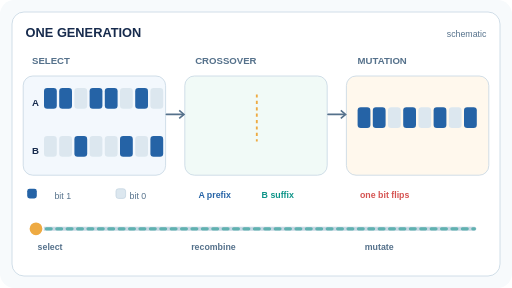
t = 0.00 s
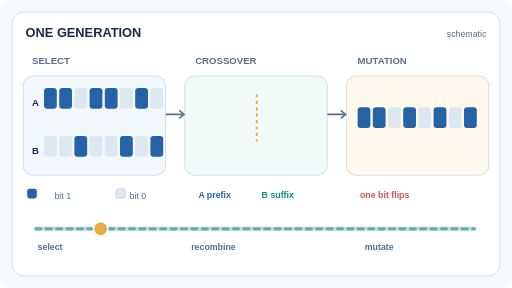
t = 1.68 s
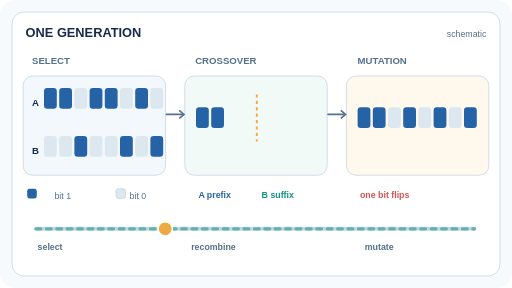
t = 3.36 s
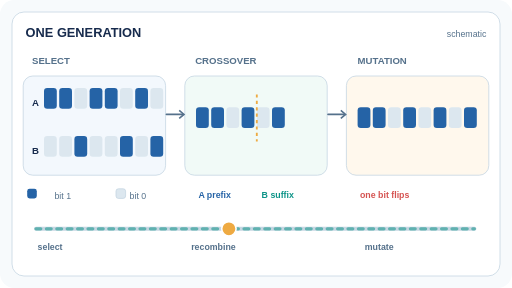
t = 5.02 s
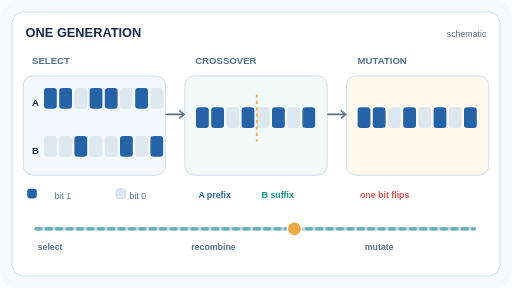
t = 6.72 s
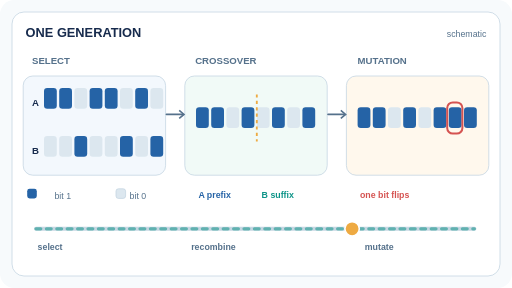
t = 8.22 s

The animated SVG that drew these frames (rendered in a browser with its animation timeline set to each time). Animation: 19 SMIL elements (animate=19); frames cover the first 8.22 s, repeats indefinitely.

<svg xmlns="http://www.w3.org/2000/svg" width="640" height="360" viewBox="0 0 640 360" role="img" aria-labelledby="title description"><title id="title">Genetic algorithm: selected parents, one-point crossover, then mutation</title><desc id="description">Blue tiles denote one bits and pale tiles denote zero bits. Four left tiles come from parent A, four right tiles from B, and the seventh bit flips during mutation.</desc><rect width="640" height="360" rx="18" fill="#f7fafc"/><rect x="15" y="15" width="610" height="330" rx="15" fill="#ffffff" stroke="#c6d6e2"/><text x="32" y="46" font-family="Arial,Helvetica,sans-serif" font-size="16" fill="#172b4d" font-weight="600" text-anchor="start">ONE GENERATION</text><text x="608" y="46" font-family="Arial,Helvetica,sans-serif" font-size="11" fill="#55718b" font-weight="400" text-anchor="end">schematic</text><text x="40" y="80" font-family="Arial,Helvetica,sans-serif" font-size="12" fill="#55718b" font-weight="600" text-anchor="start">SELECT</text><text x="244" y="80" font-family="Arial,Helvetica,sans-serif" font-size="12" fill="#55718b" font-weight="600" text-anchor="start">CROSSOVER</text><text x="447" y="80" font-family="Arial,Helvetica,sans-serif" font-size="12" fill="#55718b" font-weight="600" text-anchor="start">MUTATION</text><rect x="29" y="95" width="178" height="124" rx="12" fill="#f3f8fd" stroke="#c6d6e2"/><rect x="231" y="95" width="178" height="124" rx="12" fill="#f1faf7" stroke="#c6d6e2"/><rect x="433" y="95" width="178" height="124" rx="12" fill="#fff8ed" stroke="#c6d6e2"/><text x="40" y="132" font-family="Arial,Helvetica,sans-serif" font-size="12" fill="#172b4d" font-weight="600" text-anchor="start">A</text><rect x="55" y="110" width="16" height="26" rx="4" fill="#2563a6" stroke="none"/><rect x="74" y="110" width="16" height="26" rx="4" fill="#2563a6" stroke="none"/><rect x="93" y="110" width="16" height="26" rx="4" fill="#dce7ef" stroke="none"/><rect x="112" y="110" width="16" height="26" rx="4" fill="#2563a6" stroke="none"/><rect x="131" y="110" width="16" height="26" rx="4" fill="#2563a6" stroke="none"/><rect x="150" y="110" width="16" height="26" rx="4" fill="#dce7ef" stroke="none"/><rect x="169" y="110" width="16" height="26" rx="4" fill="#2563a6" stroke="none"/><rect x="188" y="110" width="16" height="26" rx="4" fill="#dce7ef" stroke="none"/><text x="40" y="192" font-family="Arial,Helvetica,sans-serif" font-size="12" fill="#172b4d" font-weight="600" text-anchor="start">B</text><rect x="55" y="170" width="16" height="26" rx="4" fill="#dce7ef" stroke="none"/><rect x="74" y="170" width="16" height="26" rx="4" fill="#dce7ef" stroke="none"/><rect x="93" y="170" width="16" height="26" rx="4" fill="#2563a6" stroke="none"/><rect x="112" y="170" width="16" height="26" rx="4" fill="#dce7ef" stroke="none"/><rect x="131" y="170" width="16" height="26" rx="4" fill="#dce7ef" stroke="none"/><rect x="150" y="170" width="16" height="26" rx="4" fill="#2563a6" stroke="none"/><rect x="169" y="170" width="16" height="26" rx="4" fill="#dce7ef" stroke="none"/><rect x="188" y="170" width="16" height="26" rx="4" fill="#2563a6" stroke="none"/><g opacity="0"><rect x="245" y="134" width="16" height="26" rx="4" fill="#2563a6" stroke="none"/><animate attributeName="opacity" values="0;1;1" keyTimes="0;0.250;1" calcMode="discrete" dur="12s" repeatCount="indefinite"/></g><g opacity="0"><rect x="264" y="134" width="16" height="26" rx="4" fill="#2563a6" stroke="none"/><animate attributeName="opacity" values="0;1;1" keyTimes="0;0.269;1" calcMode="discrete" dur="12s" repeatCount="indefinite"/></g><g opacity="0"><rect x="283" y="134" width="16" height="26" rx="4" fill="#dce7ef" stroke="none"/><animate attributeName="opacity" values="0;1;1" keyTimes="0;0.288;1" calcMode="discrete" dur="12s" repeatCount="indefinite"/></g><g opacity="0"><rect x="302" y="134" width="16" height="26" rx="4" fill="#2563a6" stroke="none"/><animate attributeName="opacity" values="0;1;1" keyTimes="0;0.307;1" calcMode="discrete" dur="12s" repeatCount="indefinite"/></g><g opacity="0"><rect x="321" y="134" width="16" height="26" rx="4" fill="#dce7ef" stroke="none"/><animate attributeName="opacity" values="0;1;1" keyTimes="0;0.380;1" calcMode="discrete" dur="12s" repeatCount="indefinite"/></g><g opacity="0"><rect x="340" y="134" width="16" height="26" rx="4" fill="#2563a6" stroke="none"/><animate attributeName="opacity" values="0;1;1" keyTimes="0;0.399;1" calcMode="discrete" dur="12s" repeatCount="indefinite"/></g><g opacity="0"><rect x="359" y="134" width="16" height="26" rx="4" fill="#dce7ef" stroke="none"/><animate attributeName="opacity" values="0;1;1" keyTimes="0;0.418;1" calcMode="discrete" dur="12s" repeatCount="indefinite"/></g><g opacity="0"><rect x="378" y="134" width="16" height="26" rx="4" fill="#2563a6" stroke="none"/><animate attributeName="opacity" values="0;1;1" keyTimes="0;0.437;1" calcMode="discrete" dur="12s" repeatCount="indefinite"/></g><line x1="321" y1="118" x2="321" y2="177" stroke="#eeaa42" stroke-width="2.3" stroke-dasharray="4 4"/><path d="M208 143 L228 143 M410 143 L430 143" fill="none" stroke="#55718b" stroke-width="2" stroke-linecap="round"/><path d="M224 138 L230 143 L224 148 M426 138 L432 143 L426 148" fill="none" stroke="#55718b" stroke-width="2"/><g opacity="0"><rect x="447" y="134" width="16" height="26" rx="4" fill="#2563a6" stroke="none"/><animate attributeName="opacity" values="0;0;1;1" keyTimes="0;0.575;0.65;1" calcMode="discrete" dur="12s" repeatCount="indefinite"/></g><g opacity="0"><rect x="466" y="134" width="16" height="26" rx="4" fill="#2563a6" stroke="none"/><animate attributeName="opacity" values="0;0;1;1" keyTimes="0;0.575;0.65;1" calcMode="discrete" dur="12s" repeatCount="indefinite"/></g><g opacity="0"><rect x="485" y="134" width="16" height="26" rx="4" fill="#dce7ef" stroke="none"/><animate attributeName="opacity" values="0;0;1;1" keyTimes="0;0.575;0.65;1" calcMode="discrete" dur="12s" repeatCount="indefinite"/></g><g opacity="0"><rect x="504" y="134" width="16" height="26" rx="4" fill="#2563a6" stroke="none"/><animate attributeName="opacity" values="0;0;1;1" keyTimes="0;0.575;0.65;1" calcMode="discrete" dur="12s" repeatCount="indefinite"/></g><g opacity="0"><rect x="523" y="134" width="16" height="26" rx="4" fill="#dce7ef" stroke="none"/><animate attributeName="opacity" values="0;0;1;1" keyTimes="0;0.575;0.65;1" calcMode="discrete" dur="12s" repeatCount="indefinite"/></g><g opacity="0"><rect x="542" y="134" width="16" height="26" rx="4" fill="#2563a6" stroke="none"/><animate attributeName="opacity" values="0;0;1;1" keyTimes="0;0.575;0.65;1" calcMode="discrete" dur="12s" repeatCount="indefinite"/></g><g opacity="0"><rect x="561" y="134" width="16" height="26" rx="4" fill="#2563a6" stroke="none"/><animate attributeName="opacity" values="0;0;1;1" keyTimes="0;0.575;0.65;1" calcMode="discrete" dur="12s" repeatCount="indefinite"/></g><g opacity="0"><rect x="580" y="134" width="16" height="26" rx="4" fill="#2563a6" stroke="none"/><animate attributeName="opacity" values="0;0;1;1" keyTimes="0;0.575;0.65;1" calcMode="discrete" dur="12s" repeatCount="indefinite"/></g><g><rect x="447" y="134" width="16" height="26" rx="4" fill="#2563a6" stroke="none"/><rect x="466" y="134" width="16" height="26" rx="4" fill="#2563a6" stroke="none"/><rect x="485" y="134" width="16" height="26" rx="4" fill="#dce7ef" stroke="none"/><rect x="504" y="134" width="16" height="26" rx="4" fill="#2563a6" stroke="none"/><rect x="523" y="134" width="16" height="26" rx="4" fill="#dce7ef" stroke="none"/><rect x="542" y="134" width="16" height="26" rx="4" fill="#2563a6" stroke="none"/><rect x="561" y="134" width="16" height="26" rx="4" fill="#dce7ef" stroke="none"/><rect x="580" y="134" width="16" height="26" rx="4" fill="#2563a6" stroke="none"/><animate attributeName="opacity" values="1;1;0;0" keyTimes="0;0.575;0.65;1" calcMode="discrete" dur="12s" repeatCount="indefinite"/></g><rect x="559" y="128" width="19" height="39" rx="7" fill="none" stroke="#d55351" stroke-width="2.5" opacity="0"><animate attributeName="opacity" values="0;0;1;1;0" keyTimes="0;0.56;0.63;0.85;1" calcMode="discrete" dur="12s" repeatCount="indefinite"/></rect><text x="68" y="249" font-family="Arial,Helvetica,sans-serif" font-size="11" fill="#55718b" font-weight="400" text-anchor="start">bit 1</text><rect x="34" y="236" width="12" height="12" rx="3" fill="#2563a6" stroke="none"/><rect x="145" y="236" width="12" height="12" rx="3" fill="#dce7ef" stroke="#c6d6e2"/><text x="162" y="249" font-family="Arial,Helvetica,sans-serif" font-size="11" fill="#55718b" font-weight="400" text-anchor="start">bit 0</text><text x="248" y="248" font-family="Arial,Helvetica,sans-serif" font-size="11" fill="#2563a6" font-weight="600" text-anchor="start">A prefix</text><text x="327" y="248" font-family="Arial,Helvetica,sans-serif" font-size="11" fill="#0d9488" font-weight="600" text-anchor="start">B suffix</text><text x="450" y="248" font-family="Arial,Helvetica,sans-serif" font-size="11" fill="#d55351" font-weight="600" text-anchor="start">one bit flips</text><line x1="45" y1="286" x2="593" y2="286" stroke="#c6d6e2" stroke-width="5" stroke-linecap="round"/><line x1="45" y1="286" x2="593" y2="286" stroke="#0d9488" stroke-width="4" stroke-linecap="round" stroke-dasharray="6 7" opacity="0.55"/><circle cy="286" cx="45" r="9" fill="#eeaa42" stroke="#ffffff" stroke-width="2"><animate attributeName="cx" values="45;593;45" keyTimes="0;0.95;1" dur="12s" repeatCount="indefinite"/></circle><text x="47" y="312" font-family="Arial,Helvetica,sans-serif" font-size="11" fill="#55718b" font-weight="600" text-anchor="start">select</text><text x="239" y="312" font-family="Arial,Helvetica,sans-serif" font-size="11" fill="#55718b" font-weight="600" text-anchor="start">recombine</text><text x="456" y="312" font-family="Arial,Helvetica,sans-serif" font-size="11" fill="#55718b" font-weight="600" text-anchor="start">mutate</text></svg>
